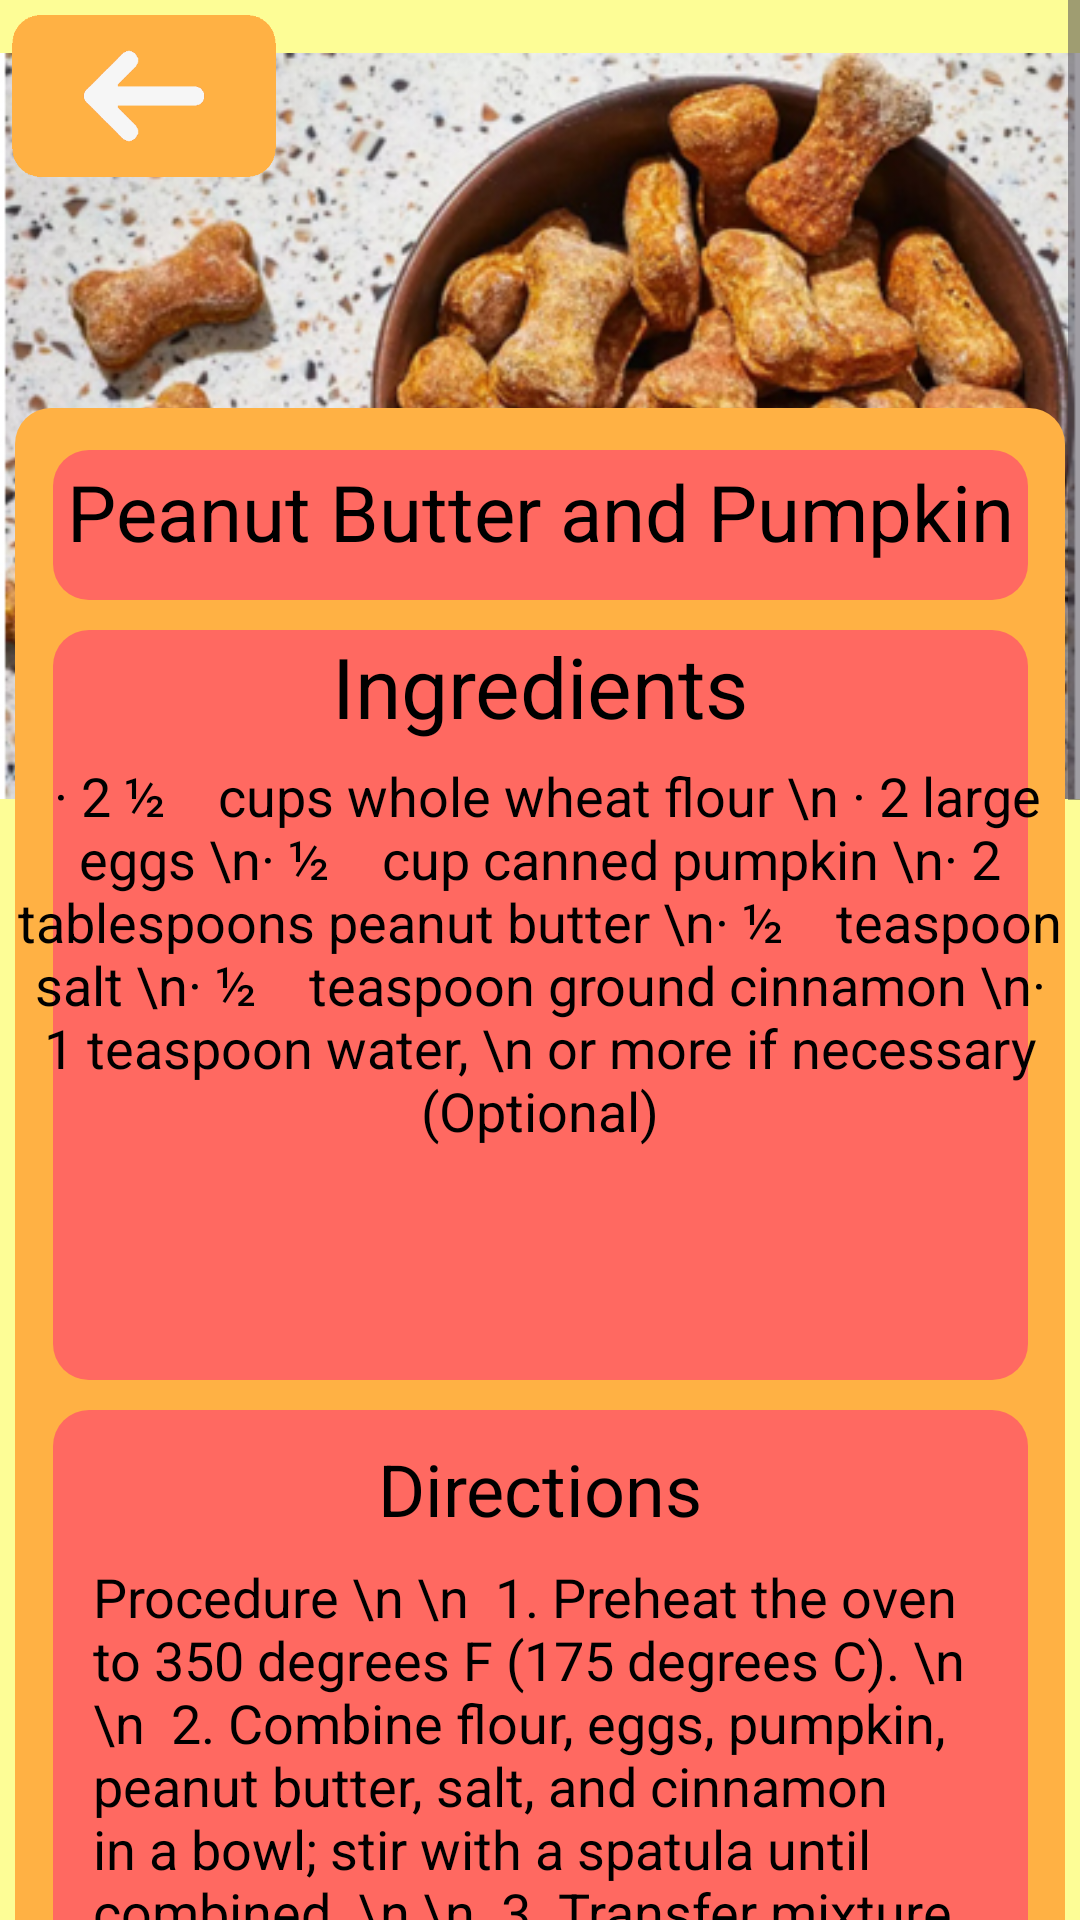

Produce the Android XML layout that renders to this screen, including the resource entries it uses.
<!-- AndroidManifest.xml: application theme Theme.AlagatKalinga -->
<!-- res/layout/activity_dog_recipe2.xml -->
<?xml version="1.0" encoding="utf-8"?>
<ScrollView
    xmlns:android="http://schemas.android.com/apk/res/android"
    xmlns:app="http://schemas.android.com/apk/res-auto"
    xmlns:tools="http://schemas.android.com/tools"
    android:layout_width="match_parent"
    android:layout_height="match_parent">

    <androidx.constraintlayout.widget.ConstraintLayout
        android:id="@+id/rootLayout"
        android:layout_width="match_parent"
        android:layout_height="match_parent"
        android:background="@color/lightyellow">


        <ImageView
            android:id="@+id/dogfood2"
            android:layout_width="wrap_content"
            android:layout_height="wrap_content"
            android:src="@drawable/dogfoodpic2"
            app:layout_constraintBottom_toBottomOf="parent"
            app:layout_constraintEnd_toEndOf="parent"
            app:layout_constraintHorizontal_bias="0.0"
            app:layout_constraintStart_toStartOf="parent"
            app:layout_constraintTop_toTopOf="parent"
            app:layout_constraintVertical_bias="0.0" />

        <View
            android:layout_width="350dp"
            android:layout_height="1400dp"
            android:background="@drawable/dogfoodbg1"
            app:layout_constraintTop_toTopOf="@id/dogfood2"
            app:layout_constraintStart_toStartOf="parent"
            app:layout_constraintEnd_toEndOf="parent"
            android:layout_marginTop="136dp"/>
        <View
            android:layout_width="325dp"
            android:layout_height="50dp"
            android:background="@drawable/titlefoodbg"
            android:layout_marginTop="150dp"
            app:layout_constraintTop_toTopOf="@+id/dogfood2"
            app:layout_constraintStart_toStartOf="parent"
            app:layout_constraintEnd_toEndOf="parent" />
        <TextView
            android:layout_width="wrap_content"
            android:layout_height="wrap_content"
            app:layout_constraintTop_toTopOf="@id/dogfood2"
            app:layout_constraintStart_toStartOf="parent"
            app:layout_constraintEnd_toEndOf="parent"
            android:layout_marginTop="153dp"
            android:text="Peanut Butter and Pumpkin"
            android:textColor="@color/black"
            android:textSize="26dp"/>

        <View
            android:layout_width="325dp"
            android:layout_height="250dp"
            android:background="@drawable/titlefoodbg"
            android:layout_marginTop="210dp"
            app:layout_constraintTop_toTopOf="@+id/dogfood2"
            app:layout_constraintStart_toStartOf="parent"
            app:layout_constraintEnd_toEndOf="parent" />

        <TextView
            android:layout_width="wrap_content"
            android:layout_height="wrap_content"
            app:layout_constraintTop_toTopOf="@id/dogfood2"
            app:layout_constraintStart_toStartOf="parent"
            app:layout_constraintEnd_toEndOf="parent"
            android:layout_marginTop="210dp"
            android:text="Ingredients"
            android:textColor="@color/black"
            android:textSize="28dp"/>

        <TextView
            android:layout_width="wrap_content"
            android:layout_height="wrap_content"
            app:layout_constraintTop_toTopOf="@id/dogfood2"
            app:layout_constraintStart_toStartOf="parent"
            app:layout_constraintEnd_toEndOf="parent"
            android:layout_marginTop="253dp"
            android:text=" · 2 ½    cups whole wheat flour
\n · 2 large eggs
\n· ½    cup canned pumpkin
\n· 2 tablespoons peanut butter
\n· ½    teaspoon salt
\n· ½    teaspoon ground cinnamon
\n· 1 teaspoon water, \n or more if necessary (Optional)"
            android:textColor="@color/black"
            android:textSize="18sp"
            android:textAlignment="center"/>

        <View
            android:layout_width="325dp"
            android:layout_height="660dp"
            android:background="@drawable/titlefoodbg"
            android:layout_marginTop="470dp"
            app:layout_constraintTop_toTopOf="@+id/dogfood2"
            app:layout_constraintStart_toStartOf="parent"
            app:layout_constraintEnd_toEndOf="parent" />


        <TextView
            android:layout_width="wrap_content"
            android:layout_height="wrap_content"
            android:layout_marginTop="480dp"
            android:text="Directions"
            android:textColor="@color/black"
            android:textSize="24dp"
            app:layout_constraintEnd_toEndOf="parent"
            app:layout_constraintStart_toStartOf="parent"
            app:layout_constraintTop_toTopOf="@id/dogfood2" />

        <TextView
            android:layout_width="298dp"
            android:layout_height="650dp"
            android:layout_marginTop="520dp"
            android:text="Procedure
\n \n  1. Preheat the oven to 350 degrees F (175 degrees C).
\n \n  2. Combine flour, eggs, pumpkin, peanut butter, salt, and cinnamon in a bowl; stir with a spatula until combined.
\n \n  3. Transfer mixture to a work surface and work it with your hands until mixture starts to come together. Add 1 teaspoon water at a time (only if needed) to help make the dough workable, but don't add too much as it should be dry and stiff.
\n \n  4. Roll the dough to a thickness of 1/2 inch.
\n \n  5. Cut into 1/2-inch pieces and transfer to a baking sheet.
\n \n  6. Bake in the preheated oven until dog treats are golden brown and crunchy, about 40 minutes. Let cool before serving to your dog."
            android:textColor="@color/black"
            android:textSize="18sp"
            app:layout_constraintEnd_toEndOf="parent"
            app:layout_constraintStart_toStartOf="parent"
            app:layout_constraintTop_toTopOf="@id/dogfood2" />

        <View
            android:layout_width="325dp"
            android:layout_height="370dp"
            android:background="@color/lightyellow"
            android:layout_marginTop="1150dp"
            app:layout_constraintTop_toTopOf="@+id/dogfood2"
            app:layout_constraintStart_toStartOf="parent"
            app:layout_constraintEnd_toEndOf="parent" />
        <ImageView
            android:layout_width="300dp"
            android:layout_height="330dp"
            android:background="@drawable/dognutrition2"
            android:layout_marginTop="1170dp"
            app:layout_constraintTop_toTopOf="@+id/dogfood2"
            app:layout_constraintStart_toStartOf="parent"
            app:layout_constraintEnd_toEndOf="parent" />


        <ImageView
            android:id="@+id/BackRed2"
            android:layout_width="88dp"
            android:layout_height="56dp"
            android:layout_marginStart="4dp"
            android:layout_marginTop="4dp"
            android:clickable="true"
            android:contentDescription="BackRed2"
            android:onClick="onBackRed2Click"
            android:src="@drawable/backred"
            app:layout_constraintStart_toStartOf="parent"
            app:layout_constraintTop_toTopOf="parent"
            app:layout_constraintVertical_weight="5"
            tools:ignore="ContentDescription" />



    </androidx.constraintlayout.widget.ConstraintLayout>
</ScrollView>
<!-- resources referenced by this layout -->
<resources>
  <color name="black">#FF000000</color>
  <color name="lightyellow">#FDFD96</color>
  <!-- drawable backred: png bitmap (drawable, 6154 bytes) -->
  <!-- drawable dogfoodbg1 (drawable) -->
  <?xml version="1.0" encoding="utf-8"?>
  <shape xmlns:android="http://schemas.android.com/apk/res/android"
      android:shape="rectangle">
      <corners android:radius="12dp"/>
      <solid android:color="@color/orangeyellow"/>
  
  
  </shape>
  <!-- drawable dogfoodpic2: jpg bitmap (drawable, 173211 bytes) -->
  <!-- drawable dognutrition2: png bitmap (drawable, 24439 bytes) -->
  <!-- drawable titlefoodbg (drawable) -->
  <?xml version="1.0" encoding="utf-8"?>
  <shape xmlns:android="http://schemas.android.com/apk/res/android"
      android:shape="rectangle">
      <corners android:radius="12dp"/>
      <solid android:color="@color/red"/>
  
  
  </shape>
  <style name="Theme.AlagatKalinga" parent="Base.Theme.AlagatKalinga" />
  <color name="orangeyellow">#FFB144</color>
  <color name="red">#FF6961</color>
  <style name="Base.Theme.AlagatKalinga" parent="Theme.Material3.DayNight.NoActionBar">
          <item name="colorPrimary">@color/darkpurple</item>
          
          
      </style>
  <color name="darkpurple">#6750a4</color>
</resources>
